Image classification data set "neural" (Baldunica/neural on GitHub). Class labels (4): broadleaf plant, grass, soil, soybean.

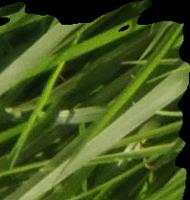
Label: grass

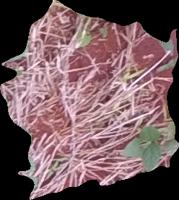
Label: soil

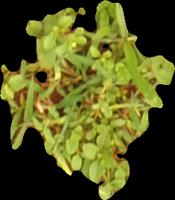
Label: broadleaf plant

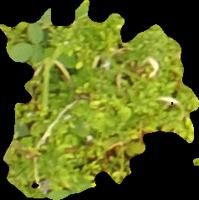
Label: broadleaf plant

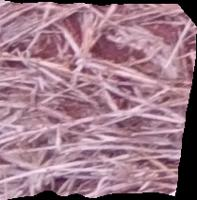
Label: soil

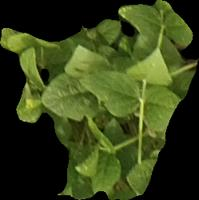
Label: soybean
